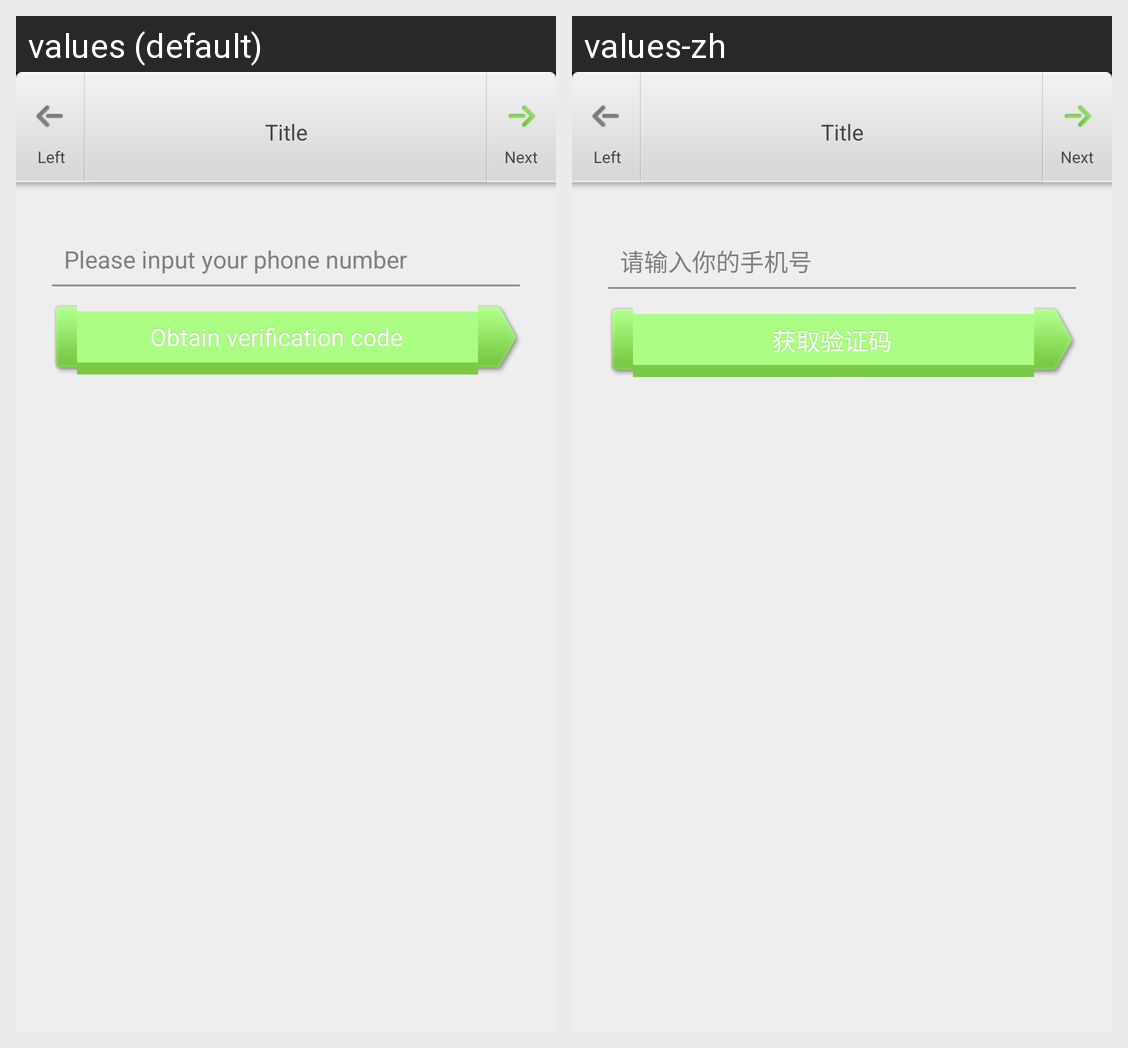

Here is an Android app screen in its default locale and in the app's own translations. Write out the translated-string differences for the strings that appear on this screen.
Android screen res/layout/dm_forget_pwd.xml rendered under 2 locales, left to right: values (default), values-zh. Device: Nexus 5 (rendered at 1080×1920; each locale shown at half size, 540×960, under a caption strip naming it); theme android:Theme.Black.NoTitleBar.
Strings drawn on this screen, with the default value and each locale's value (text and hints the layout hard-codes, and strings that could not be matched under every locale, appear in the picture but are not listed):

input_phone_num
  values: Please input your phone number
  values-zh: 请输入你的手机号

obtain_verification_code
  values: Obtain verification code
  values-zh: 获取验证码
